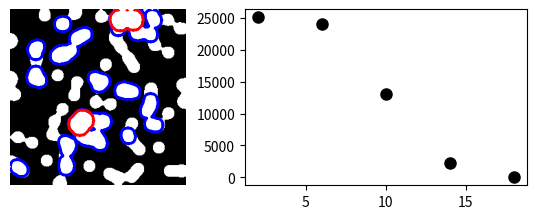

Here is the Python script that generated this plot:
import numpy as np
import scipy as sp
import matplotlib.pyplot as plt


def disk_structure(n):
    struct = np.zeros((2 * n + 1, 2 * n + 1))
    x, y = np.indices((2 * n + 1, 2 * n + 1))
    mask = (x - n) ** 2 + (y - n) ** 2 <= n**2
    struct[mask] = 1
    return struct.astype(bool)


def granulometry(data, sizes=None):
    s = max(data.shape)
    if sizes is None:
        sizes = range(1, s / 2, 2)
    granulo = [
        sp.ndimage.binary_opening(data, structure=disk_structure(n)).sum()
        for n in sizes
    ]
    return granulo


rng = np.random.default_rng(27446968)
n = 10
l = 256
im = np.zeros((l, l))
points = l * np.random.random((2, n**2))
im[(points[0]).astype(int), (points[1]).astype(int)] = 1
im = sp.ndimage.gaussian_filter(im, sigma=l / (4.0 * n))

mask = im > im.mean()

granulo = granulometry(mask, sizes=np.arange(2, 19, 4))

plt.figure(figsize=(6, 2.2))

plt.subplot(121)
plt.imshow(mask, cmap=plt.cm.gray)
opened = sp.ndimage.binary_opening(mask, structure=disk_structure(10))
opened_more = sp.ndimage.binary_opening(mask, structure=disk_structure(14))
plt.contour(opened, [0.5], colors="b", linewidths=2)
plt.contour(opened_more, [0.5], colors="r", linewidths=2)
plt.axis("off")
plt.subplot(122)
plt.plot(np.arange(2, 19, 4), granulo, "ok", ms=8)


plt.subplots_adjust(wspace=0.02, hspace=0.15, top=0.95, bottom=0.15, left=0, right=0.95)
plt.show()
